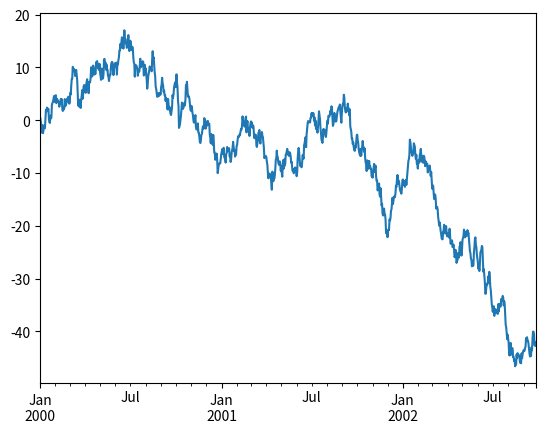

Here is the Python script that generated this plot:
#!/usr/bin/env python
# -*- coding: utf-8 -*-
"""
-------------------------------------------------

    @   Author  :       pengj
    @   date    :       2020/7/21 10:48
    @   IDE     :       PyCharm
    @   GitHub  :       https://github.com/JackyPJB
    @   Contact :       pengjianbiao@hotmail.com
-------------------------------------------------
    Description :       
-------------------------------------------------
"""

__author__ = 'Max_Pengjb'
import numpy as np
import pandas as pd
import matplotlib.pyplot as plt


ts = pd.Series(np.random.randn(1000),
              index=pd.date_range('1/1/2000', periods=1000))


ts = ts.cumsum()

ts.plot()

